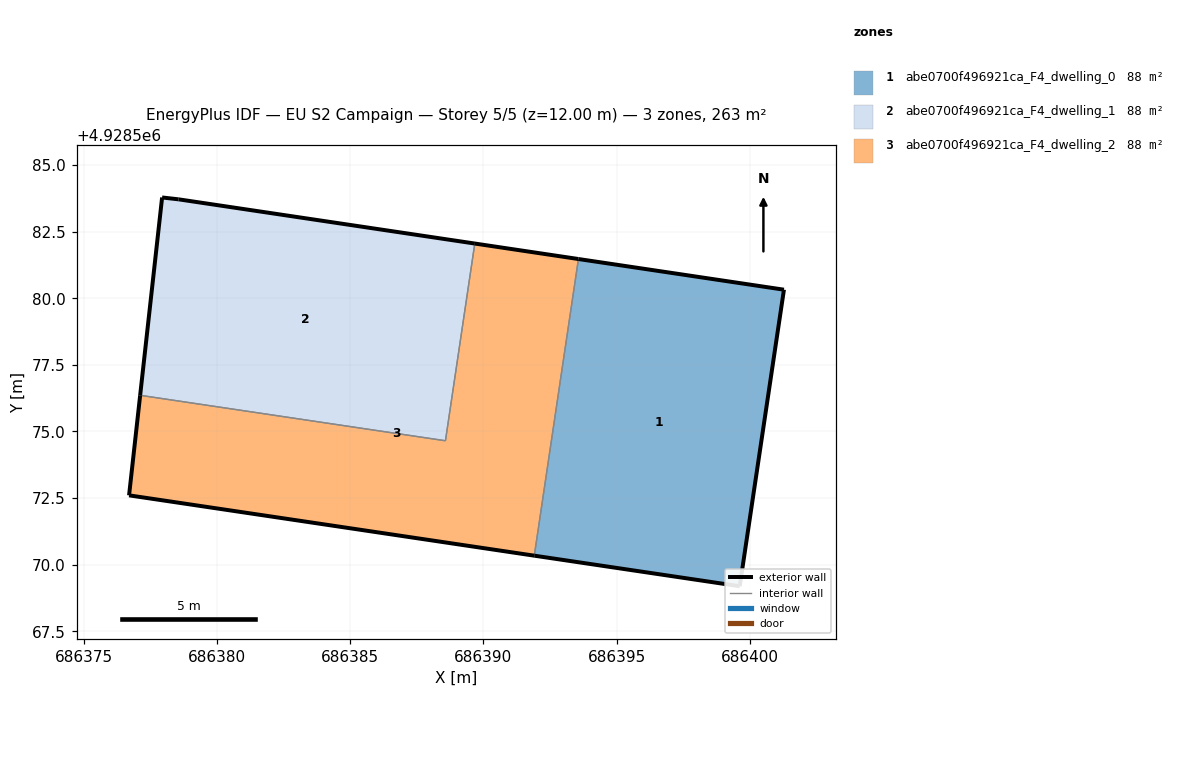
=== STOREY PLAN SPEC (per zone: floor XY polygon, exterior-wall plan segments, windows/doors) ===
zone 1: abe0700f496921ca_F4_dwelling_0  (87.8 m²)
  floor: (686399.62, 4928569.19) (686401.28, 4928580.32) (686393.57, 4928581.47) (686391.91, 4928570.34)
  exterior wall: (686399.62, 4928569.19) – (686391.91, 4928570.34)  [7.8 m]
  exterior wall: (686393.57, 4928581.47) – (686401.28, 4928580.32)  [7.8 m]
  exterior wall: (686401.28, 4928580.32) – (686399.62, 4928569.19)  [11.3 m]
  interior walls: 1
zone 2: abe0700f496921ca_F4_dwelling_1  (87.8 m²)
  floor: (686388.58, 4928574.65) (686389.68, 4928582.05) (686378.56, 4928583.71) (686377.94, 4928583.78) (686377.12, 4928576.36)
  exterior wall: (686377.12, 4928576.36) – (686377.94, 4928583.78)  [7.5 m]
  exterior wall: (686377.94, 4928583.78) – (686378.56, 4928583.71)  [0.6 m]
  exterior wall: (686378.56, 4928583.71) – (686389.68, 4928582.05)  [11.2 m]
  interior walls: 2
zone 3: abe0700f496921ca_F4_dwelling_2  (87.7 m²)
  floor: (686391.91, 4928570.34) (686393.57, 4928581.47) (686389.68, 4928582.05) (686388.58, 4928574.65) (686377.12, 4928576.36) (686376.70, 4928572.60)
  exterior wall: (686389.68, 4928582.05) – (686393.57, 4928581.47)  [3.9 m]
  exterior wall: (686391.91, 4928570.34) – (686376.70, 4928572.60)  [15.4 m]
  exterior wall: (686376.70, 4928572.60) – (686377.12, 4928576.36)  [3.8 m]
  interior walls: 3

=== DERIVED (storey summary) ===
Building: EU S2 Campaign
Storey: 5 of 5  (floor level z = 12.00 m)
Storey gross floor area: 263.3 m²
Zones on this storey: 3
  - abe0700f496921ca_F4_dwelling_0: floor 87.8 m²; exterior wall 26.8 m (80.5 m²); WWR 0.0%
  - abe0700f496921ca_F4_dwelling_1: floor 87.8 m²; exterior wall 19.3 m (58.0 m²); WWR 0.0%
  - abe0700f496921ca_F4_dwelling_2: floor 87.7 m²; exterior wall 23.1 m (69.3 m²); WWR 0.0%
Zone adjacency (shared interzone walls):
  - abe0700f496921ca_F4_dwelling_0 ↔ abe0700f496921ca_F4_dwelling_2
  - abe0700f496921ca_F4_dwelling_1 ↔ abe0700f496921ca_F4_dwelling_2